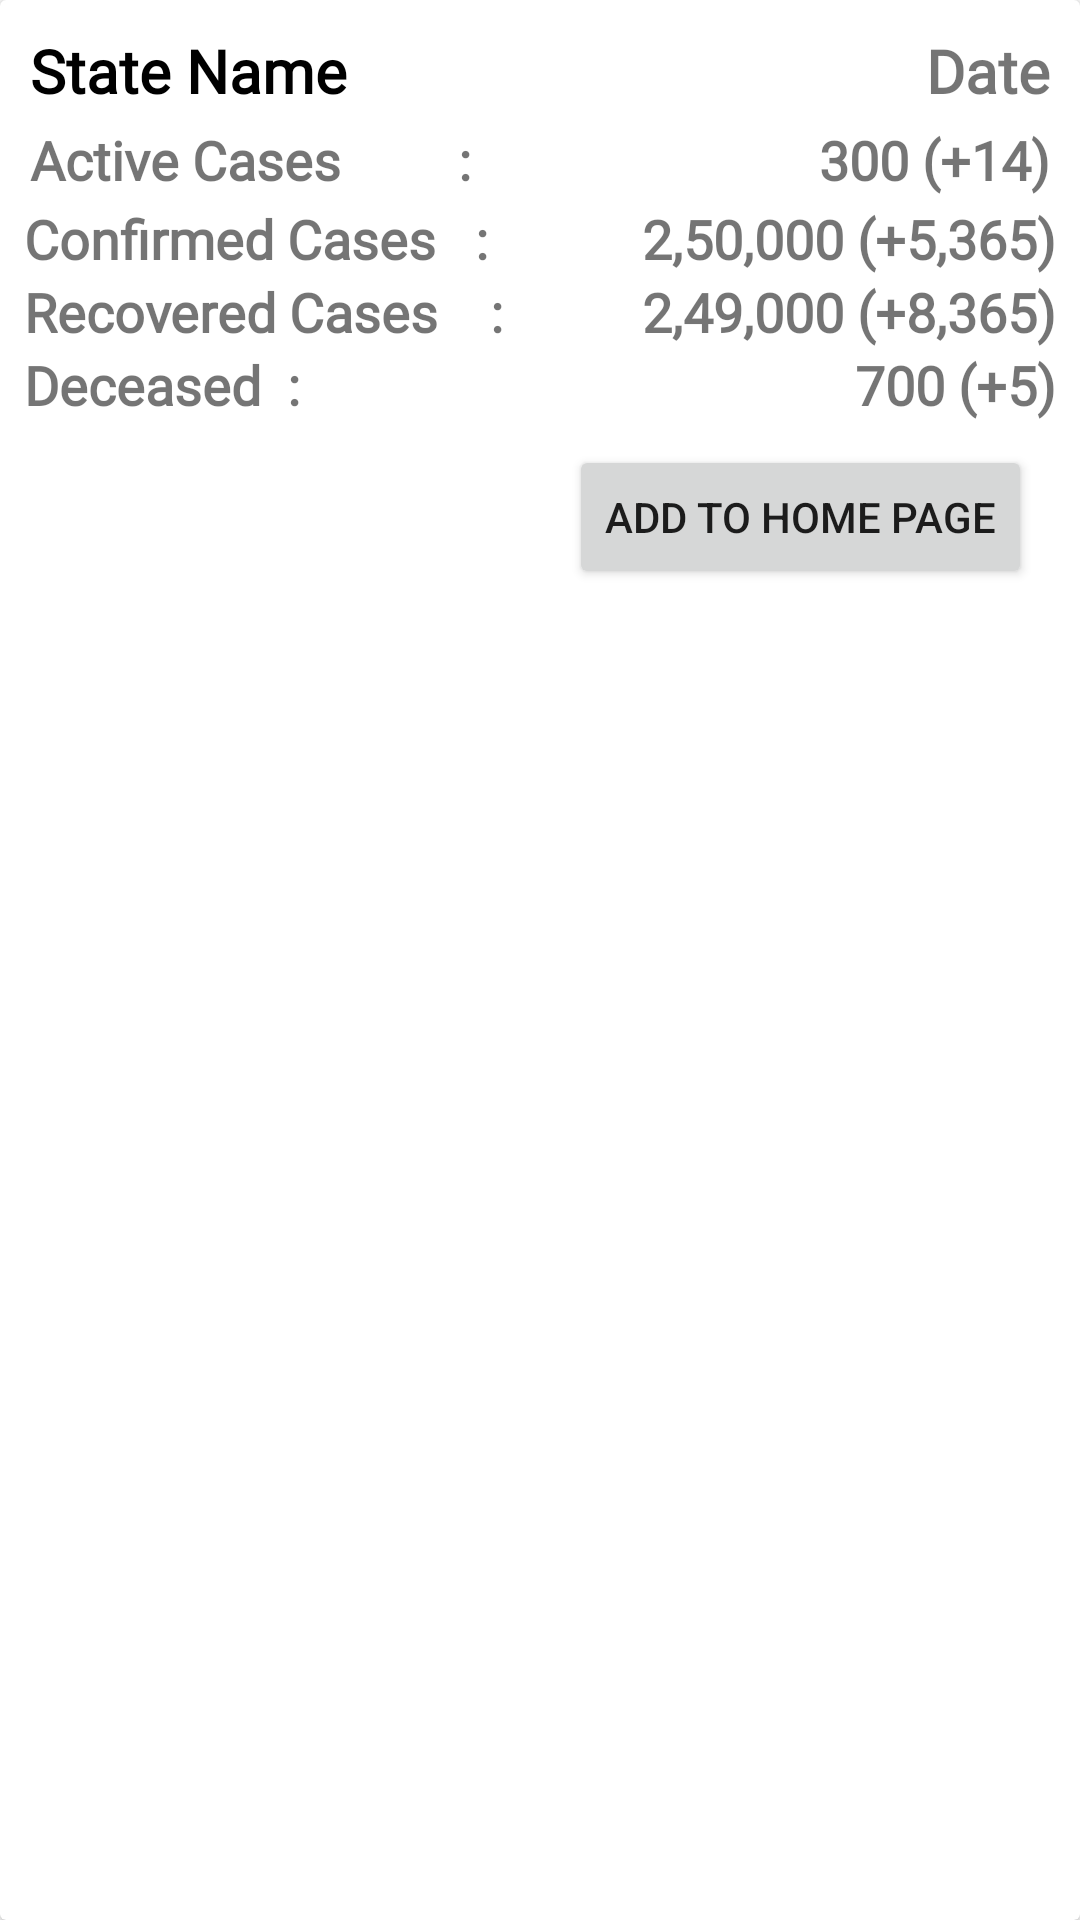

Here is an Android app screen rendered from its layout file. Give the layout XML and the strings, colors and styles it references.
<!-- AndroidManifest.xml: application theme Theme.VaccineLocator -->
<!-- res/layout/layout_cases.xml -->
<?xml version="1.0" encoding="utf-8"?>
<androidx.cardview.widget.CardView xmlns:android="http://schemas.android.com/apk/res/android"
    android:layout_width="match_parent"
    android:layout_height="wrap_content"
    android:id="@+id/card_cases"
    xmlns:app="http://schemas.android.com/apk/res-auto"
    android:padding="4dp"
    android:elevation="10dp"
    android:layout_margin="8dp"
    app:cardBackgroundColor="@color/white">
    <RelativeLayout
        android:layout_width="match_parent"
        android:layout_height="match_parent"
        android:padding="8dp">
        <TextView
            android:layout_width="wrap_content"
            android:layout_height="wrap_content"
            android:fontFamily="@font/arctic"
            android:textStyle="bold"
            android:textSize="20sp"
            android:padding="2dp"
            android:id="@+id/stateName"
            android:text="State Name"
            android:layout_alignParentStart="true"
            android:layout_toLeftOf="@id/date_cases"
            android:textColor="@color/black"
            />
        <TextView
            android:layout_width="wrap_content"
            android:layout_height="wrap_content"
            android:layout_alignParentEnd="true"
            android:fontFamily="@font/arctic"
            android:textStyle="bold"
            android:textSize="20sp"
            android:id="@+id/date_cases"
            android:padding="2dp"
            android:text="Date"/>
        <TextView
            android:layout_width="wrap_content"
            android:layout_height="wrap_content"
            android:fontFamily="@font/arctic"
            android:textStyle="bold"
            android:textSize="18sp"
            android:padding="2dp"
            android:id="@+id/active_cases"
            android:text="Active Cases         :"
            android:layout_alignParentStart="true"
            android:layout_below="@+id/stateName"
            />
        <TextView
            android:layout_width="wrap_content"
            android:layout_height="wrap_content"
            android:fontFamily="@font/arctic"
            android:textStyle="bold"
            android:textSize="18sp"
            android:layout_alignParentEnd="true"
            android:layout_below="@+id/stateName"
            android:padding="2dp"
            android:id="@+id/active_val"
            android:text="300 (+14)"
            />
        <TextView
            android:layout_width="wrap_content"
            android:layout_height="wrap_content"
            android:fontFamily="@font/arctic"
            android:textStyle="bold"
            android:textSize="18sp"
            android:layout_below="@+id/active_val"
            android:id="@+id/total_cases"
            android:layout_alignParentStart="true"
            android:text="Confirmed Cases   :"
            />
        <TextView
            android:layout_width="wrap_content"
            android:layout_height="wrap_content"
            android:fontFamily="@font/arctic"
            android:textStyle="bold"
            android:textSize="18sp"
            android:id="@+id/conf_value"
            android:layout_below="@+id/active_val"
            android:layout_alignParentEnd="true"
            android:text="2,50,000 (+5,365)"
            />
        <TextView
            android:layout_width="wrap_content"
            android:layout_height="wrap_content"
            android:fontFamily="@font/arctic"
            android:textStyle="bold"
            android:textSize="18sp"
            android:layout_below="@+id/total_cases"
            android:id="@+id/recovered_cases"
            android:layout_alignParentStart="true"
            android:text="Recovered Cases    :"
            />
        <TextView
            android:layout_width="wrap_content"
            android:layout_height="wrap_content"
            android:fontFamily="@font/arctic"
            android:textStyle="bold"
            android:textSize="18sp"
            android:id="@+id/recov_val"
            android:layout_below="@+id/conf_value"
            android:layout_alignParentEnd="true"
            android:text="2,49,000 (+8,365)"
            />
        <TextView
            android:layout_width="wrap_content"
            android:layout_height="wrap_content"
            android:fontFamily="@font/arctic"
            android:textStyle="bold"
            android:textSize="18sp"
            android:layout_below="@+id/recovered_cases"
            android:id="@+id/dec_cases"
            android:layout_alignParentStart="true"
            android:text="Deceased  :"
            />
        <TextView
            android:layout_width="wrap_content"
            android:layout_height="wrap_content"
            android:fontFamily="@font/arctic"
            android:textStyle="bold"
            android:textSize="18sp"
            android:id="@+id/dec_val"
            android:layout_below="@+id/recov_val"
            android:layout_alignParentEnd="true"
            android:text="700 (+5)"
            />
        <Button
            android:layout_width="wrap_content"
            android:layout_height="wrap_content"
            android:id="@+id/add_home"
            android:layout_below="@+id/dec_val"
            android:layout_alignParentEnd="true"
            android:layout_margin="8dp"
            android:text="Add to Home Page"/>
    </RelativeLayout>

</androidx.cardview.widget.CardView>
<!-- resources referenced by this layout -->
<resources>
  <style name="Theme.VaccineLocator" parent="Theme.MaterialComponents.DayNight.NoActionBar">
          
          <item name="colorPrimary">@color/purple_500</item>
          <item name="colorPrimaryVariant">@color/purple_700</item>
          <item name="colorOnPrimary">@color/white</item>
          
          <item name="colorSecondary">@color/teal_200</item>
          <item name="colorSecondaryVariant">@color/teal_700</item>
          <item name="colorOnSecondary">@color/black</item>
          
          <item name="android:statusBarColor" tools:targetApi="l">@android:color/holo_blue_dark</item>
          
      </style>
  <!-- not gathered from this repository: default colours our renderer supplied (Android Studio template values) -->
  <color name="purple_500">#FF6200EE</color>
  <color name="purple_700">#FF3700B3</color>
  <color name="teal_200">#FF03DAC5</color>
  <color name="teal_700">#FF018786</color>
  <color name="black">#FF000000</color>
  <color name="white">#FFFFFFFF</color>
</resources>
